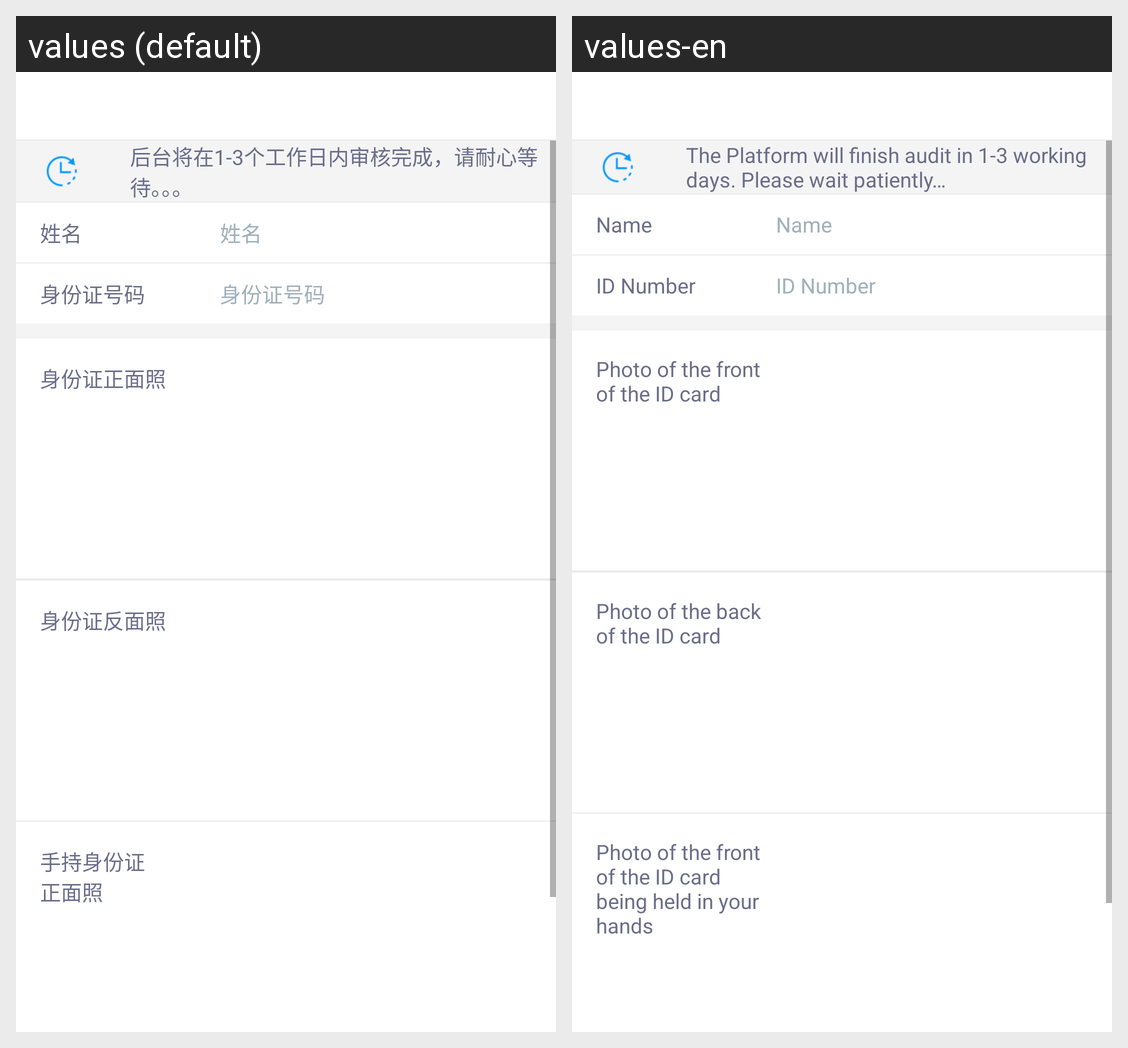

Here is an Android app screen in its default locale and in the app's own translations. Write out the translated-string differences for the strings that appear on this screen.
Android screen res/layout/activity_credit.xml rendered under 2 locales, left to right: values (default), values-en. Device: Nexus 5 (rendered at 1080×1920; each locale shown at half size, 540×960, under a caption strip naming it); theme AppTheme.
Strings drawn on this screen, with the default value and each locale's value (text and hints the layout hard-codes, and strings that could not be matched under every locale, appear in the picture but are not listed):

unverified_notice
  values: 后台将在1-3个工作日内审核完成，请耐心等待。。。
  values-en: The Platform will finish audit in 1-3 working days. Please wait patiently…

name
  values: 姓名
  values-en: Name

id_card_num
  values: 身份证号码
  values-en: ID Number

str_image_face_id_card
  values: 身份证正面照
  values-en: Photo of the front of the ID card

str_image_back_id_card
  values: 身份证反面照
  values-en: Photo of the back of the ID card

str_image_hold_id_card
  values: 手持身份证
      正面照
  values-en: Photo of the front of the ID card being held in your hands
